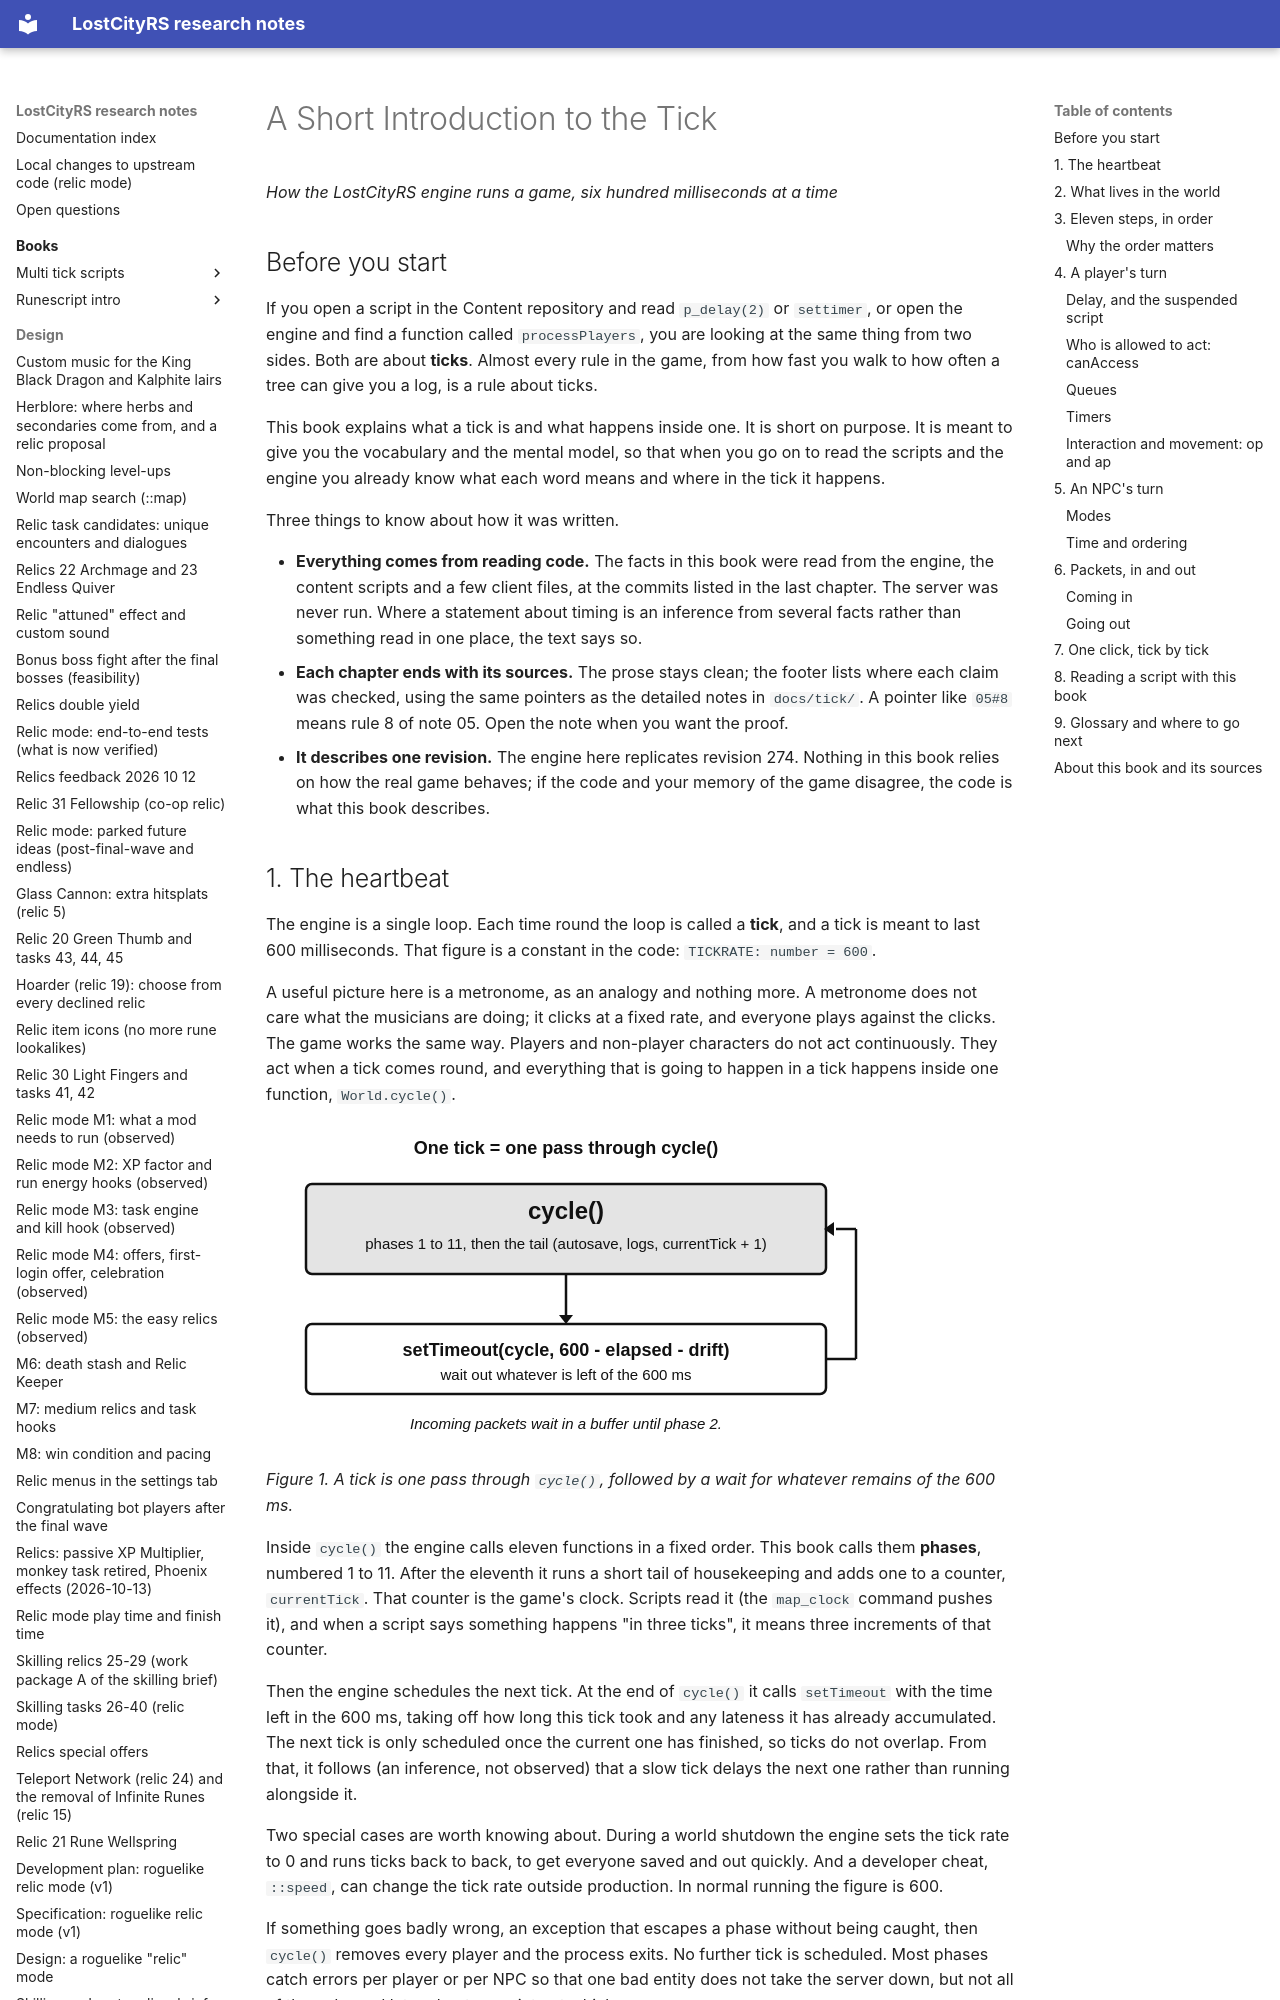

repository: calum/LostCityRs · page: guide/a-short-introduction-to-the-tick/index.html · generator: mkdocs

# A Short Introduction to the Tick

*How the LostCityRS engine runs a game, six hundred milliseconds at a time*

## Before you start

If you open a script in the Content repository and read `p_delay(2)` or `settimer`, or open the engine and find a function called `processPlayers`, you are looking at the same thing from two sides. Both are about **ticks**. Almost every rule in the game, from how fast you walk to how often a tree can give you a log, is a rule about ticks.

This book explains what a tick is and what happens inside one. It is short on purpose. It is meant to give you the vocabulary and the mental model, so that when you go on to read the scripts and the engine you already know what each word means and where in the tick it happens.

Three things to know about how it was written.

- **Everything comes from reading code.** The facts in this book were read from the engine, the content scripts and a few client files, at the commits listed in the last chapter. The server was never run. Where a statement about timing is an inference from several facts rather than something read in one place, the text says so.
- **Each chapter ends with its sources.** The prose stays clean; the footer lists where each claim was checked, using the same pointers as the detailed notes in `docs/tick/`. A pointer like `05#8` means rule 8 of note 05. Open the note when you want the proof.
- **It describes one revision.** The engine here replicates revision 274. Nothing in this book relies on how the real game behaves; if the code and your memory of the game disagree, the code is what this book describes.
